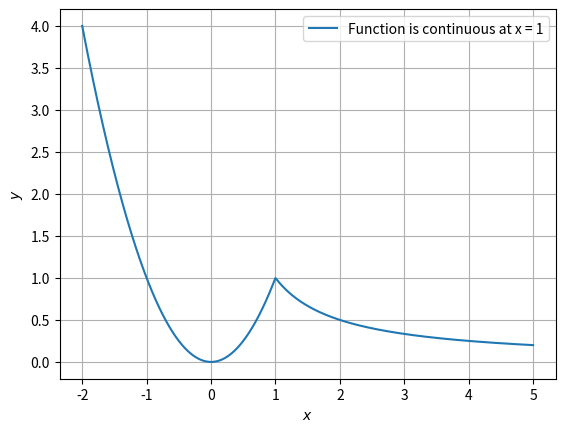
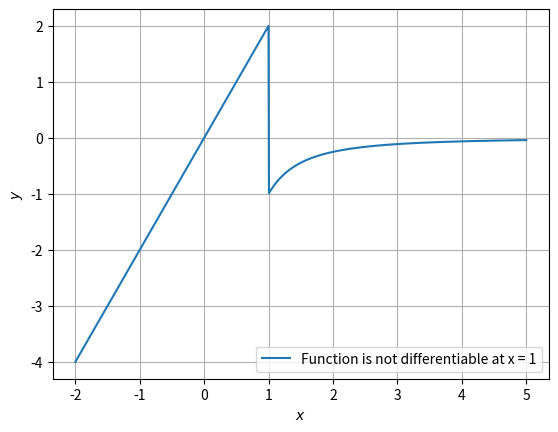

The matplotlib source for these figures, in order:
import numpy as np
import matplotlib.pyplot as plt
from numpy import linalg as LA
from sympy.abc import x,y 


# Function f(x) defined here
def f(x):
    if (x<=1):
        fval = x*x
        return fval
    else:
        fval = 1/x
        return fval

# Function f'(x) defined here.
def dif(x):
    if (x<=1):
         fval = 2*x
         return fval
    else:
        fval = (-1)/(x*x)
        return fval


x = np.linspace(-2,5,1000)
fvec = np.vectorize(f)
difvec = np.vectorize(dif)
# Two figures are ploted to check continuity and differentiablity of f at x = 1.

plt.figure(1)
plt.plot(x,fvec(x),label='Function is continuous at x = 1')
plt.xlabel('$x$')
plt.ylabel('$y$')
plt.legend(loc='best')
plt.grid()


plt.figure(2)
plt.plot(x,difvec(x),label='Function is not differentiable at x = 1')
plt.xlabel('$x$')
plt.ylabel('$y$')
plt.legend(loc='best')
plt.grid()


plt.show()
